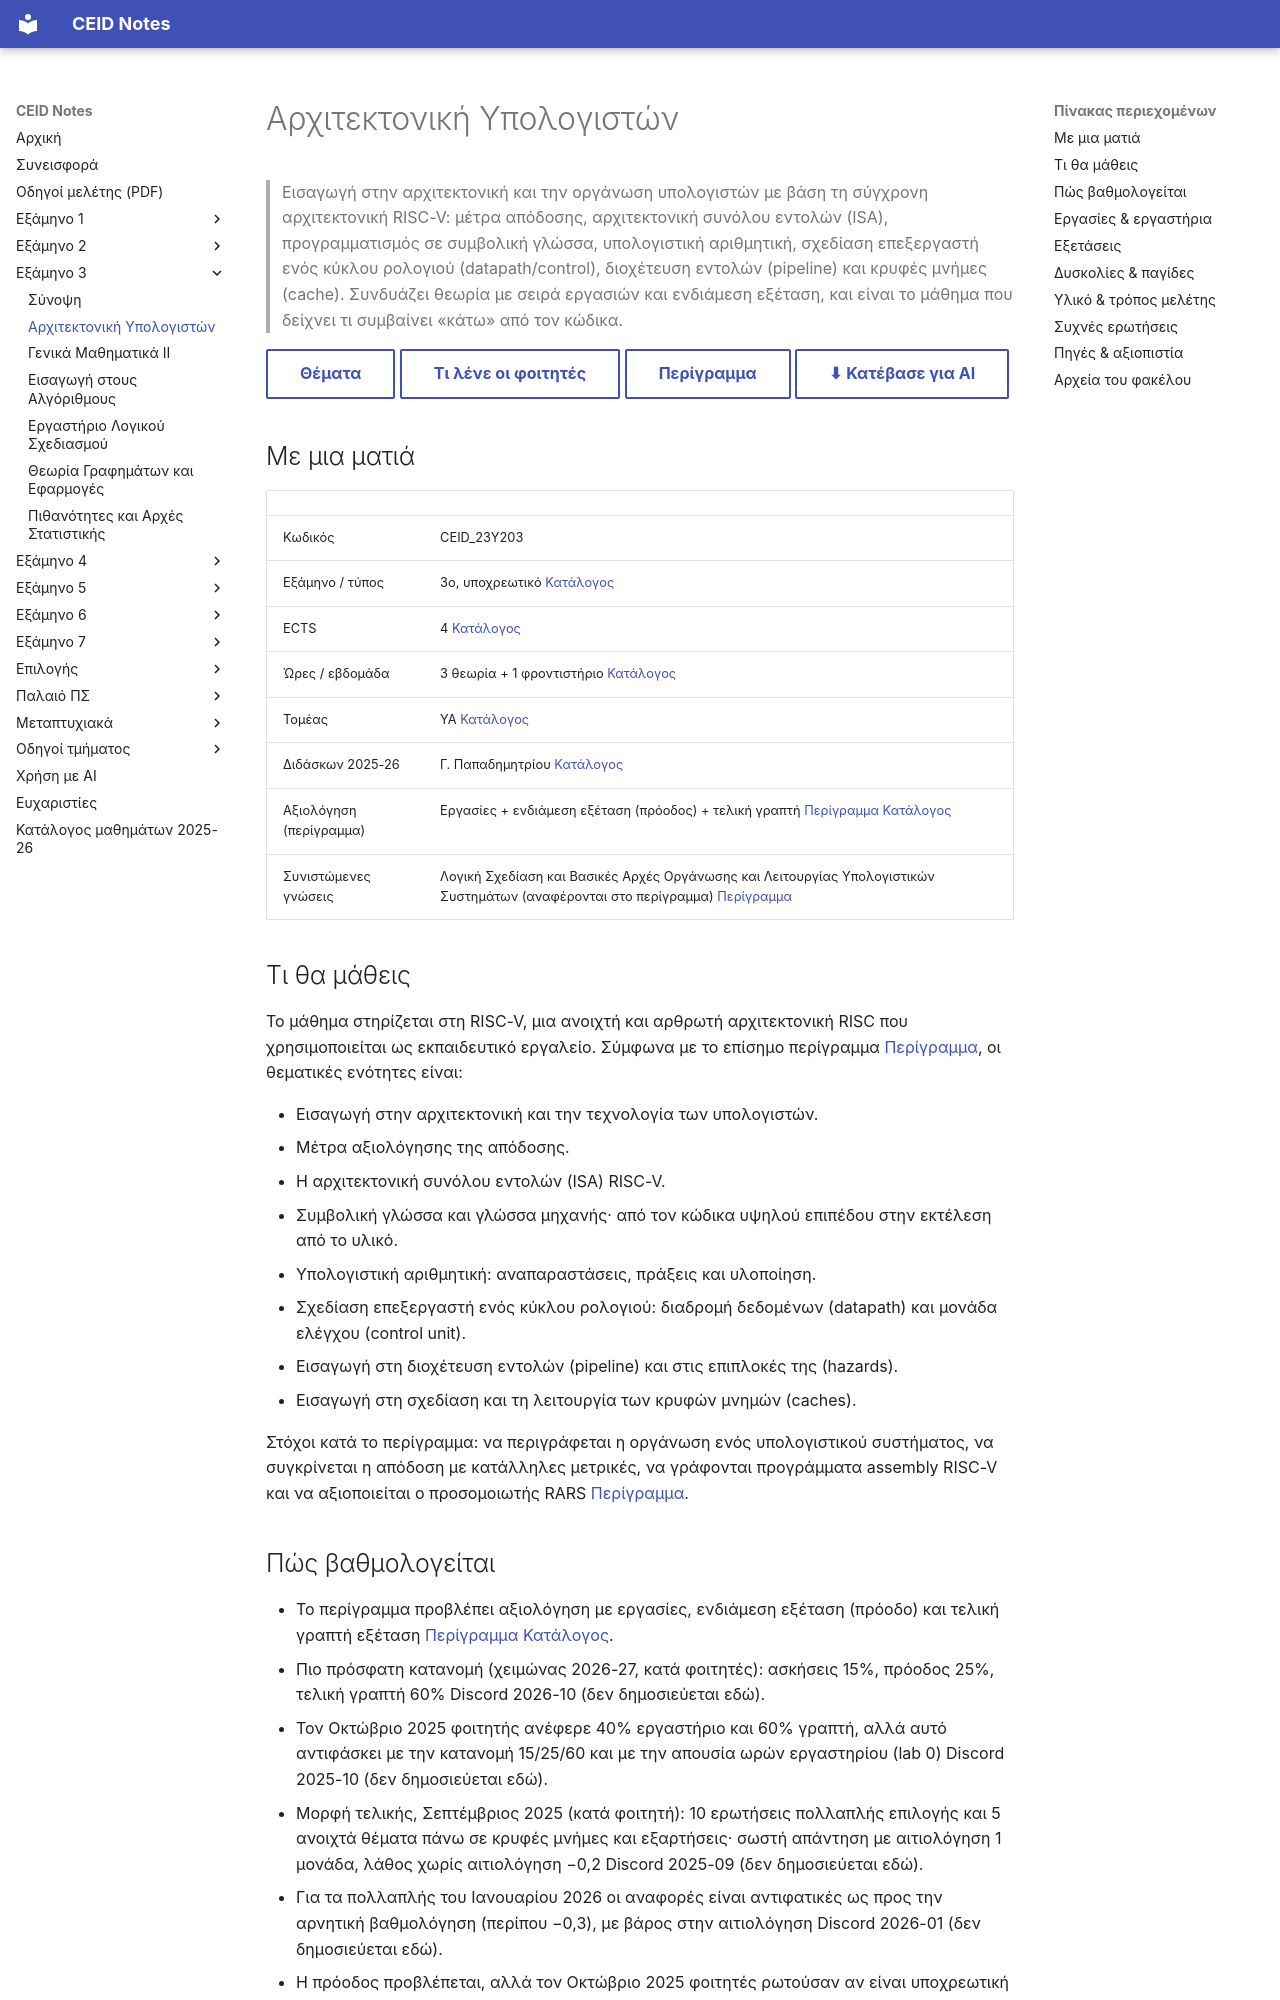

repository: kdngiorgos/ceid-notes · page: Semesters/Semester 3 (3ο Εξάμηνο)/Αρχιτεκτονική Υπολογιστών - CEID_23Y203/index.html · generator: mkdocs

---
code: CEID_23Y203
title: "Αρχιτεκτονική Υπολογιστών"
category: core
code_aliases: [CEID_23Υ203, "23Y203", "23Υ203"]
semester: 3
ects: 4
hours: {theory: 3, tutorial: 1, lab: 0}
sector: ΥΑ
instructors_2025_26: ["Γ. Παπαδημητρίου"]
prerequisites_recommended: ["Λογική Σχεδίαση", "Βασικές Αρχές Οργάνωσης και Λειτουργίας Υπολογιστικών Συστημάτων"]
difficulty: null
grading_summary: "Εργασίες + πρόοδος + τελική γραπτή· κατά φοιτητές το 2026 οι ασκήσεις μετρούν 15%, η πρόοδος 25% και το γραπτό 60%"
exam_sessions: ["2025-proodos", "2024-01"]
sources: ["../../../catalog/curriculum.md", "catalog/outlines/CEID_23Y203.md", "discord/ (7 περίοδοι, 2023-10 έως 2026-10)", "eclass/", "Previous Exams/"]
last_reviewed: 2026-10-12
---
# Αρχιτεκτονική Υπολογιστών

> Εισαγωγή στην αρχιτεκτονική και την οργάνωση υπολογιστών με βάση τη σύγχρονη αρχιτεκτονική RISC-V: μέτρα απόδοσης, αρχιτεκτονική συνόλου εντολών (ISA), προγραμματισμός σε συμβολική γλώσσα, υπολογιστική αριθμητική, σχεδίαση επεξεργαστή ενός κύκλου ρολογιού (datapath/control), διοχέτευση εντολών (pipeline) και κρυφές μνήμες (cache). Συνδυάζει θεωρία με σειρά εργασιών και ενδιάμεση εξέταση, και είναι το μάθημα που δείχνει τι συμβαίνει «κάτω» από τον κώδικα.

[Θέματα](Previous%20Exams/README.md){ .md-button } [Τι λένε οι φοιτητές](#δυσκολίες--παγίδες){ .md-button } [Περίγραμμα](../../../catalog/outlines/CEID_23Y203.md){ .md-button } [⬇ Κατέβασε για AI](../../../downloads/CEID_23Y203.zip){ .md-button }


## Με μια ματιά

| | |
|---|---|
| Κωδικός | CEID_23Y203 |
| Εξάμηνο / τύπος | 3ο, υποχρεωτικό [Κατάλογος](../../../catalog/curriculum.md) |
| ECTS | 4 [Κατάλογος](../../../catalog/curriculum.md) |
| Ώρες / εβδομάδα | 3 θεωρία + 1 φροντιστήριο [Κατάλογος](../../../catalog/curriculum.md) |
| Τομέας | ΥΑ [Κατάλογος](../../../catalog/curriculum.md) |
| Διδάσκων 2025-26 | Γ. Παπαδημητρίου [Κατάλογος](../../../catalog/curriculum.md) |
| Αξιολόγηση (περίγραμμα) | Εργασίες + ενδιάμεση εξέταση (πρόοδος) + τελική γραπτή [Περίγραμμα](https://www.ceid.upatras.gr/assets/2026/07/CEID_23Υ203_GR.pdf) [Κατάλογος](../../../catalog/curriculum.md) |
| Συνιστώμενες γνώσεις | Λογική Σχεδίαση και Βασικές Αρχές Οργάνωσης και Λειτουργίας Υπολογιστικών Συστημάτων (αναφέρονται στο περίγραμμα) [Περίγραμμα](https://www.ceid.upatras.gr/assets/2026/07/CEID_23Υ203_GR.pdf) |

## Τι θα μάθεις

Το μάθημα στηρίζεται στη RISC-V, μια ανοιχτή και αρθρωτή αρχιτεκτονική RISC που χρησιμοποιείται ως εκπαιδευτικό εργαλείο. Σύμφωνα με το επίσημο περίγραμμα [Περίγραμμα](https://www.ceid.upatras.gr/assets/2026/07/CEID_23Υ203_GR.pdf), οι θεματικές ενότητες είναι:

- Εισαγωγή στην αρχιτεκτονική και την τεχνολογία των υπολογιστών.
- Μέτρα αξιολόγησης της απόδοσης.
- Η αρχιτεκτονική συνόλου εντολών (ISA) RISC-V.
- Συμβολική γλώσσα και γλώσσα μηχανής· από τον κώδικα υψηλού επιπέδου στην εκτέλεση από το υλικό.
- Υπολογιστική αριθμητική: αναπαραστάσεις, πράξεις και υλοποίηση.
- Σχεδίαση επεξεργαστή ενός κύκλου ρολογιού: διαδρομή δεδομένων (datapath) και μονάδα ελέγχου (control unit).
- Εισαγωγή στη διοχέτευση εντολών (pipeline) και στις επιπλοκές της (hazards).
- Εισαγωγή στη σχεδίαση και τη λειτουργία των κρυφών μνημών (caches).

Στόχοι κατά το περίγραμμα: να περιγράφεται η οργάνωση ενός υπολογιστικού συστήματος, να συγκρίνεται η απόδοση με κατάλληλες μετρικές, να γράφονται προγράμματα assembly RISC-V και να αξιοποιείται ο προσομοιωτής RARS [Περίγραμμα](https://www.ceid.upatras.gr/assets/2026/07/CEID_23Υ203_GR.pdf).
